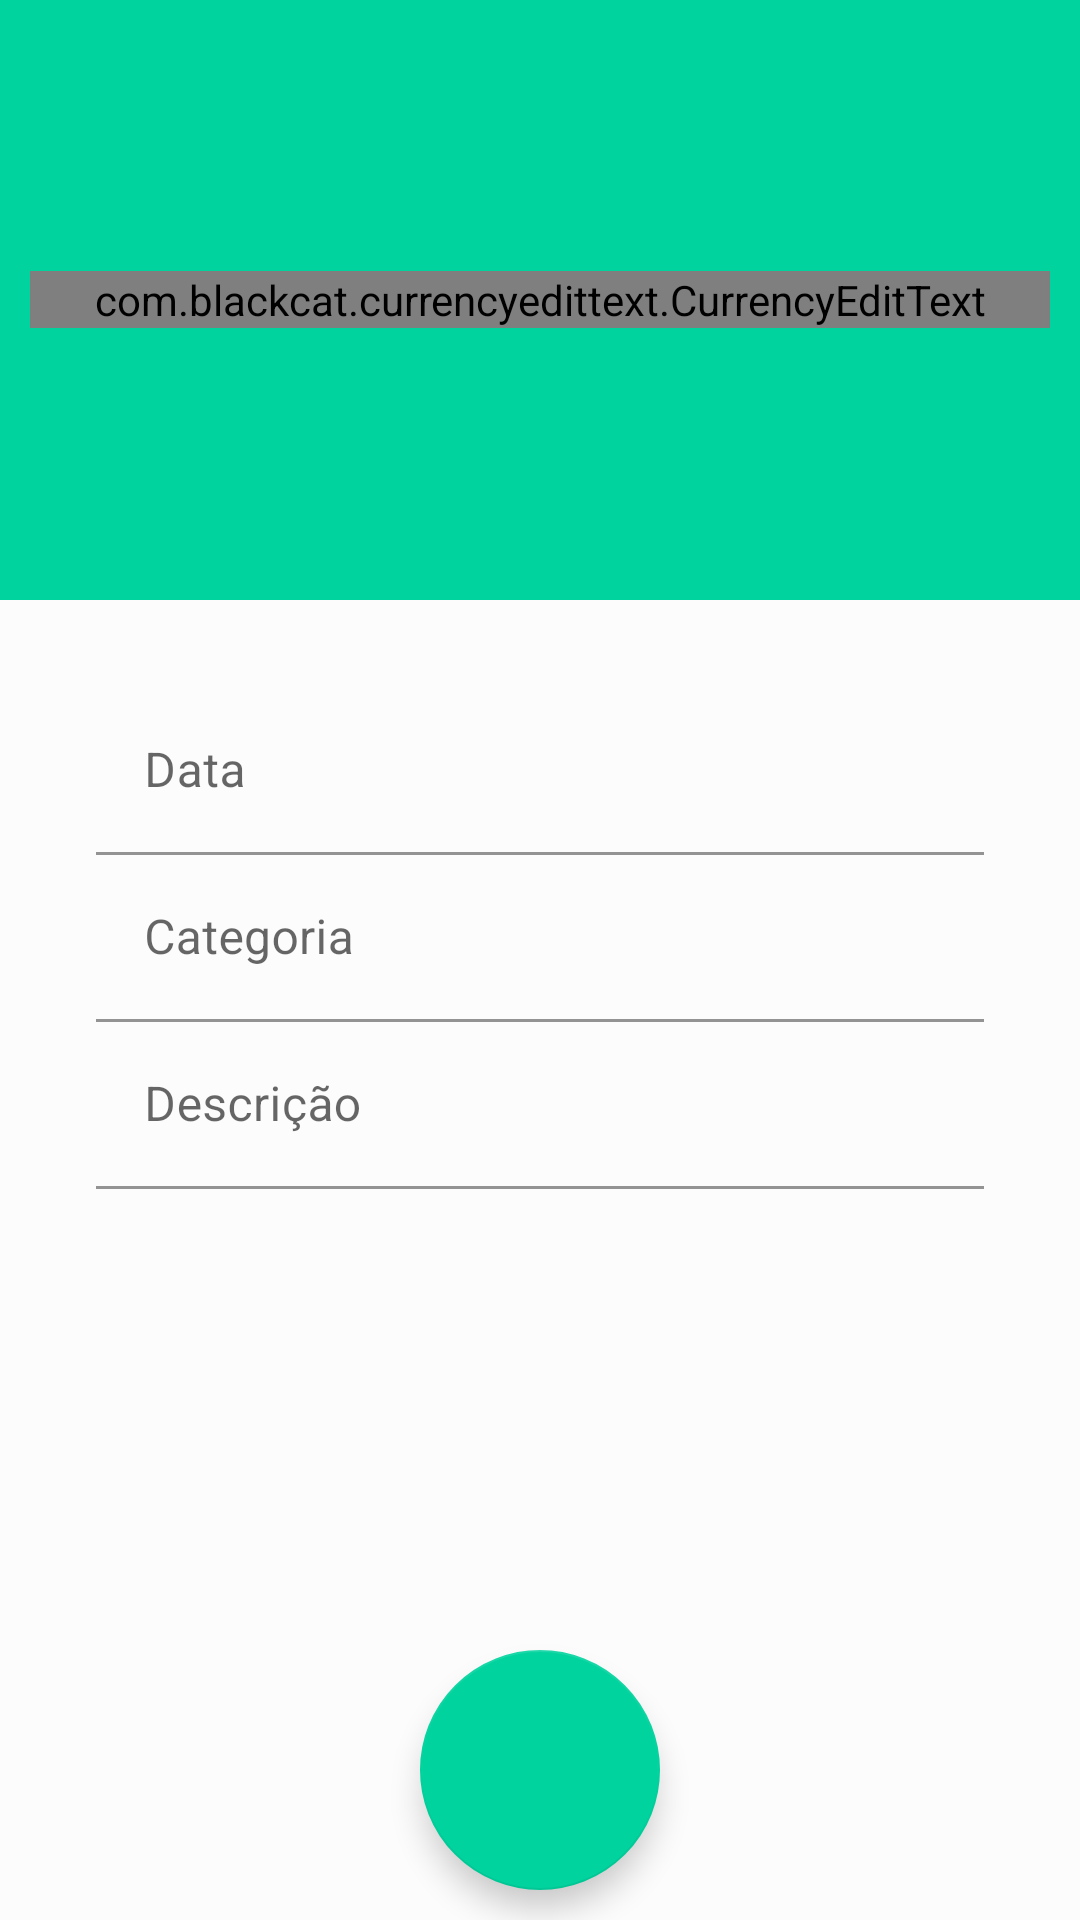

Here is an Android app screen rendered from its layout file. Give the layout XML and the strings, colors and styles it references.
<!-- AndroidManifest.xml: application theme Theme.HomeFinances -->
<!-- res/layout/activity_income.xml -->
<?xml version="1.0" encoding="utf-8"?>
<androidx.constraintlayout.widget.ConstraintLayout xmlns:android="http://schemas.android.com/apk/res/android"
    xmlns:app="http://schemas.android.com/apk/res-auto"
    xmlns:tools="http://schemas.android.com/tools"
    android:layout_width="match_parent"
    android:layout_height="match_parent"
    android:background="@color/casaflow"
    tools:context=".activity.IncomeActivity">

    <LinearLayout
        android:id="@+id/incomeLinearLayout"
        android:layout_width="0dp"
        android:layout_height="200dp"
        android:background="@color/green_check"
        android:gravity="center"
        android:orientation="vertical"
        android:padding="10dp"
        app:layout_constraintEnd_toEndOf="parent"
        app:layout_constraintStart_toStartOf="parent"
        app:layout_constraintTop_toTopOf="parent">

        <com.blackcat.currencyedittext.CurrencyEditText
            android:id="@+id/editIncomeValue"
            android:layout_width="match_parent"
            android:layout_height="wrap_content"
            android:background="@android:color/transparent"
            android:ems="10"
            android:gravity="end"
            android:hapticFeedbackEnabled="false"
            android:hint="R$ 00.00"
            android:inputType="numberDecimal"
            android:textColor="@android:color/white"
            android:textSize="36sp"
            android:selectAllOnFocus="true"
            app:decimal_digits="0" />
    </LinearLayout>

    <com.google.android.material.textfield.TextInputLayout
        android:id="@+id/textInputLayout"
        android:layout_width="0dp"
        android:layout_height="wrap_content"
        android:layout_marginStart="32dp"
        android:layout_marginLeft="32dp"
        android:layout_marginEnd="32dp"
        android:layout_marginRight="32dp"
        app:hintTextColor="@color/green_check"
        app:layout_constraintBottom_toTopOf="@+id/textInputLayout2"
        app:layout_constraintEnd_toEndOf="parent"
        app:layout_constraintHorizontal_bias="0.5"
        app:layout_constraintStart_toStartOf="parent"
        app:layout_constraintTop_toBottomOf="@+id/incomeLinearLayout"
        app:layout_constraintVertical_bias="0.16000003"
        app:layout_constraintVertical_chainStyle="packed">

        <com.google.android.material.textfield.TextInputEditText
            android:id="@+id/editIncomeDate"
            android:layout_width="match_parent"
            android:layout_height="wrap_content"
            android:background="@color/casaflow"
            android:hint="Data "
            android:inputType="date" />
    </com.google.android.material.textfield.TextInputLayout>

    <com.google.android.material.textfield.TextInputLayout
        android:id="@+id/textInputLayout2"
        android:layout_width="0dp"
        android:layout_height="wrap_content"
        android:layout_marginStart="32dp"
        android:layout_marginLeft="32dp"
        android:layout_marginEnd="32dp"
        android:layout_marginRight="32dp"
        app:hintTextColor="@color/green_check"
        app:layout_constraintBottom_toTopOf="@+id/textInputLayout3"
        app:layout_constraintEnd_toEndOf="parent"
        app:layout_constraintHorizontal_bias="0.5"
        app:layout_constraintStart_toStartOf="parent"
        app:layout_constraintTop_toBottomOf="@+id/textInputLayout">

        <com.google.android.material.textfield.TextInputEditText
            android:id="@+id/editIncomeCategory"
            android:layout_width="match_parent"
            android:layout_height="wrap_content"
            android:background="@color/casaflow"
            android:hint="Categoria" />
    </com.google.android.material.textfield.TextInputLayout>

    <com.google.android.material.textfield.TextInputLayout
        android:id="@+id/textInputLayout3"
        android:layout_width="0dp"
        android:layout_height="wrap_content"
        android:layout_marginStart="32dp"
        android:layout_marginLeft="32dp"
        android:layout_marginEnd="32dp"
        android:layout_marginRight="32dp"
        app:hintTextColor="@color/green_check"
        app:layout_constraintBottom_toTopOf="@+id/fabIncome"
        app:layout_constraintEnd_toEndOf="parent"
        app:layout_constraintHorizontal_bias="0.5"
        app:layout_constraintStart_toStartOf="parent"
        app:layout_constraintTop_toBottomOf="@+id/textInputLayout2">

        <com.google.android.material.textfield.TextInputEditText
            android:id="@+id/editIncomeDescription"
            android:layout_width="match_parent"
            android:layout_height="wrap_content"
            android:background="@color/casaflow"
            android:hint="Descrição" />
    </com.google.android.material.textfield.TextInputLayout>

    <com.google.android.material.floatingactionbutton.FloatingActionButton
        android:id="@+id/fabIncome"
        android:layout_width="80dp"
        android:layout_height="80dp"
        android:layout_margin="10dp"
        android:layout_marginBottom="32dp"
        android:clickable="true"
        android:contentDescription="Confirm Income"
        app:backgroundTint="@color/green_check"
        app:fabCustomSize="80dp"
        app:layout_constraintBottom_toBottomOf="parent"
        app:layout_constraintEnd_toEndOf="parent"
        app:layout_constraintHorizontal_bias="0.5"
        app:layout_constraintStart_toStartOf="parent"
        app:srcCompat="@drawable/check_white_24" />

</androidx.constraintlayout.widget.ConstraintLayout>
<!-- resources referenced by this layout -->
<resources>
  <color name="casaflow">#FCFCFC</color>
  <color name="green_check">#00D39E</color>
  <style name="Theme.HomeFinances" parent="Theme.MaterialComponents.DayNight.DarkActionBar">
          
          <item name="colorPrimary">@color/purple_700</item>
          <item name="colorPrimaryVariant">@color/purple_700</item>
          <item name="colorOnPrimary">@color/white</item>
          
          <item name="colorSecondary">@color/purple_700</item>
          <item name="colorSecondaryVariant">@color/teal_700</item>
          <item name="colorOnSecondary">@color/black</item>
          
          <item name="android:statusBarColor">?attr/colorPrimaryVariant</item>
          
      </style>
  <color name="purple_700">#57C9FB</color>
  <color name="white">#FFFFFFFF</color>
  <color name="teal_700">#FF018786</color>
  <color name="black">#FF000000</color>
</resources>
